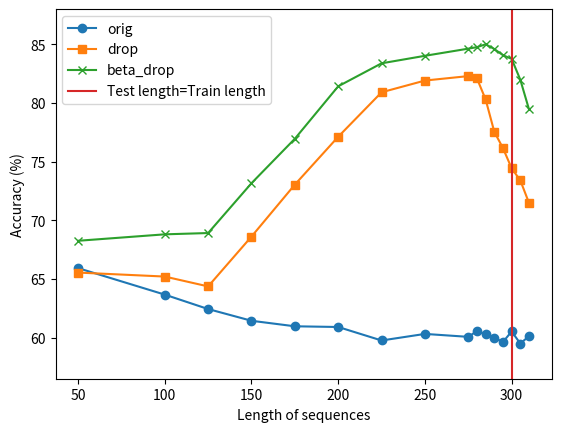

Recreate this plot in Python.
import numpy as np
import matplotlib.pyplot as plt
import math
lengths = np.array([350, 325, 315, 310, 305, 300, 295, 290, 285, 280,
                    275, 250, 225, 200, 175, 150, 125, 100, 50])

accuracy_500 = np.array([[0.5832,0.6502,0.6845],
[0.5945,0.6924,0.7502],
[0.5934,0.7000,0.7726],
[0.6013,0.7149,0.7947],
[0.5950,0.7341,0.8199],
[0.6053,0.7444,0.8377],
[0.5963,0.7616,0.8408],
[0.5999,0.7755,0.8461],
[0.6028,0.8031,0.8501],
[0.6056,0.8210,0.8477],
[0.6007,0.8230,0.8464],
[0.6032,0.8192,0.8403],
[0.5976,0.8092,0.8339],
[0.6091,0.7713,0.8143],
[0.6097,0.7305,0.7696],
[0.6144,0.6862,0.7317],
[0.6244,0.6437,0.6892],
[0.6367,0.6521,0.6881],
[0.6593,0.6555,0.6826]])
# accuracy_500 = np.array([[60.51,67.77,69.44],
# [61.00,72.60,76.86],
# [62.49,77.50,85.18],
# [61.19,83.58,85.23],
# [60.08,83.13,84.63],
# [60.63,81.46,83.90],
# [62.17,75.06,78.30],
# [61.86,70.32,74.34],
# [63.81,68.05,71.69],
# [65.58,66.74,70.33],
# [64.75,71.99,71.00]])

def plot_length(accuracy, lengths):
    range_min_max = np.array([accuracy.min()-3, accuracy.max() + 3])

    plt.plot(lengths, accuracy[:,0], 'o-', label='orig')
    plt.plot(lengths, accuracy[:,1], 's-', label='drop')
    plt.plot(lengths, accuracy[:,2], 'x-',label='beta_drop')
    plt.plot(np.array([300, 300]), range_min_max, label='Test length=Train length')
    plt.xlabel("Length of sequences")
    plt.ylabel("Accuracy (%)")
    plt.ylim([accuracy.min()-3,  accuracy.max() + 3])
    plt.legend()
    plt.show()

def plot_length_error(error, lengths):
    range_min_max = np.array([error.min()-3, error.max() + 3])
    plt.plot(lengths, error[:,0], 'o-', label='orig')
    plt.plot(lengths, error[:,1], 's-', label='drop')
    plt.plot(lengths, error[:,2], 'x-',label='beta_drop')
    plt.plot(np.array([300, 300]), range_min_max, label='Test length=Train length')
    plt.xlabel("Length of sequences")
    plt.ylabel("Error (%)")
    plt.ylim([error.min()-3,  error.max() + 3])
    plt.legend()
    plt.show()

# accuracy_20000 = np.array([[71.05,68.9,67.42],
# [79.64,75.81,77.45],
# [97.97,87.1,99.91],
# [97.43,99.72,99.92],
# [96.37,99.7,99.88],
# [94.01,99.34,99.85],
# [89.01,95.52,99.74],
# [87.68,83.67,96.56],
# [84.09,90.54,93.71],
# [77.44,80.32,84.29],
# [64.92,69.71,72.07]])
#
# accuracy_2000=np.array([[68.51,68.46,69.01],
# [73.95,73.94,77.67],
# [79.14,83.65,96.85],
# [78.05,96.29,96.7],
# [75.76,96.21,96.58],
# [74.53,95.37,95.31],
# [69.7,84.45,74.36],
# [67.54,74.9,63.43],
# [67.94,65.63,57.5],
# [60.59,57.71,52.51],
# [60.31,53.11,50.96]])
# print(len(lengths))
# print(accuracy_500.shape)
# print(accuracy_20000.shape)
#
plot_length(accuracy=accuracy_500[3:] * 100, lengths=lengths[3:])
# plot_length_error(error=100 - accuracy_500, lengths=lengths)